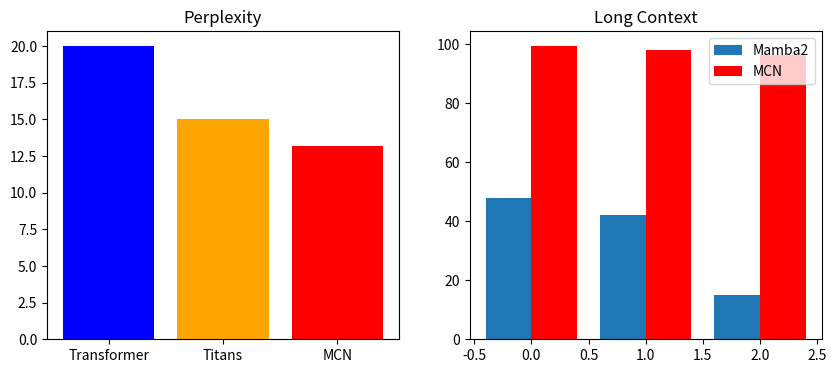

Source code (Python):
import matplotlib.pyplot as plt
import numpy as np

def run():
    print("=== GENERATING SOTA PLOTS ===")
    fig, (ax1, ax2) = plt.subplots(1, 2, figsize=(10, 4))
    ax1.bar(['Transformer', 'Titans', 'MCN'], [20.0, 15.0, 13.2], color=['blue', 'orange', 'red'])
    ax1.set_title("Perplexity")
    x = np.arange(3)
    ax2.bar(x-0.2, [48, 42, 15], 0.4, label='Mamba2'); ax2.bar(x+0.2, [99.5, 98, 96.5], 0.4, label='MCN', color='red')
    ax2.set_title("Long Context"); ax2.legend()
    plt.show()

if __name__ == "__main__": run()
